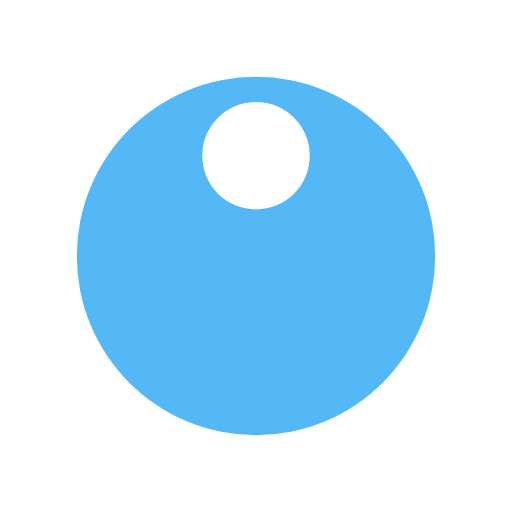
t = 0.00 s
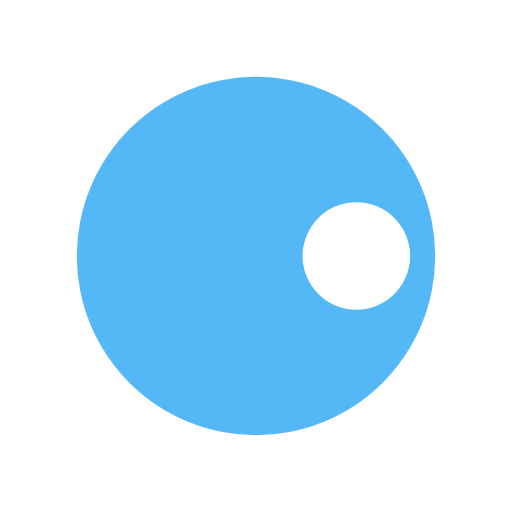
t = 0.25 s
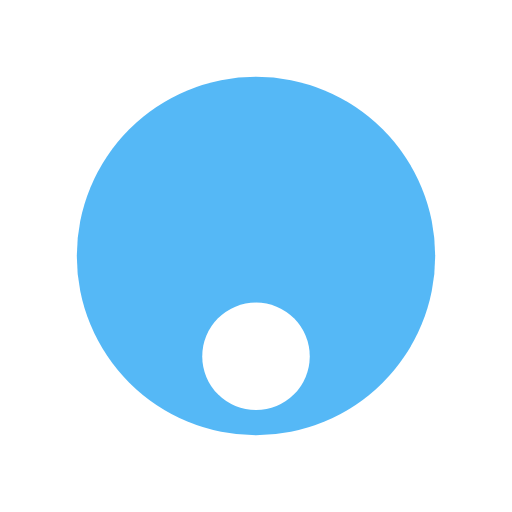
t = 0.50 s
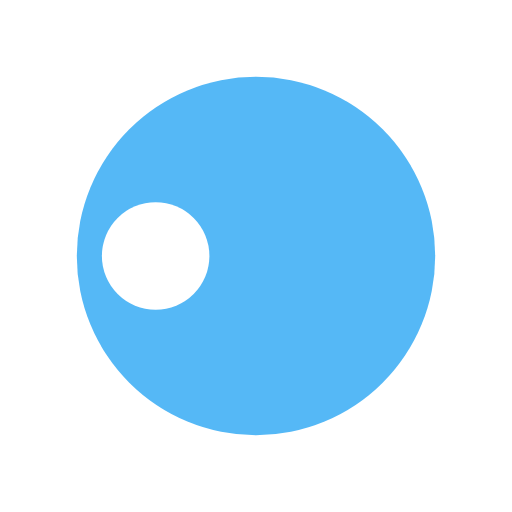
t = 0.75 s

The animated SVG that drew these frames (rendered in a browser with its animation timeline set to each time). Animation: 1 SMIL element (animateTransform=1); one cycle of 1.00 s, repeats indefinitely.

<svg width="200px"  height="200px"  xmlns="http://www.w3.org/2000/svg" viewBox="0 0 100 100" preserveAspectRatio="xMidYMid" class="lds-disk" style="background: rgba(0, 0, 0, 0) none repeat scroll 0% 0%;"><g transform="translate(50,50)"><g ng-attr-transform="scale({{config.scale}})" transform="scale(0.7)"><circle cx="0" cy="0" r="50" ng-attr-fill="{{config.c1}}" fill="#55B8F6"></circle><circle cx="0" ng-attr-cy="{{config.cy}}" ng-attr-r="{{config.r}}" ng-attr-fill="{{config.c2}}" cy="-28" r="15" fill="#ffffff"><animateTransform attributeName="transform" type="rotate" calcMode="linear" values="0 0 0;360 0 0" keyTimes="0;1" dur="1s" begin="0s" repeatCount="indefinite"></animateTransform></circle></g></g></svg>